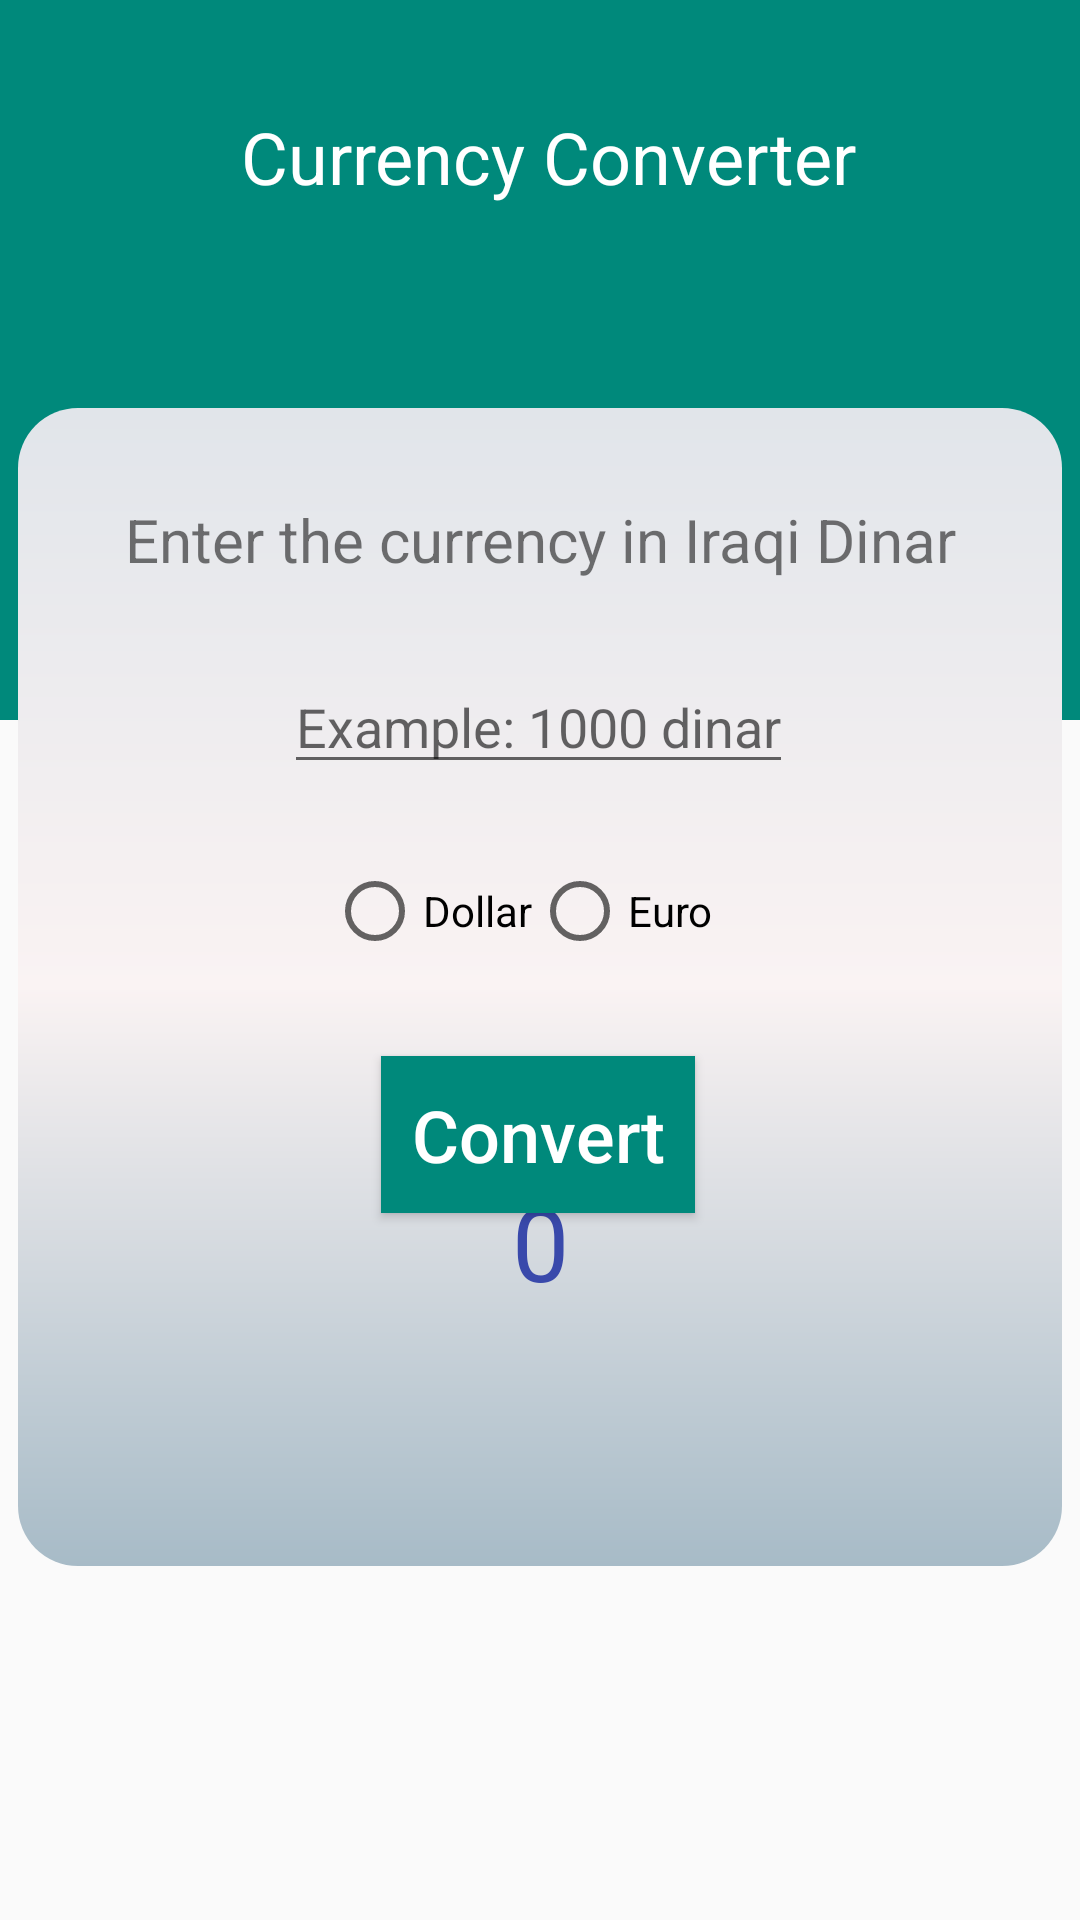

Layout XML and referenced resources for this Android screen:
<!-- AndroidManifest.xml: application theme Theme.UnitConverte -->
<!-- res/layout/activity_convert_currency.xml -->
<?xml version="1.0" encoding="utf-8"?>
<androidx.constraintlayout.widget.ConstraintLayout xmlns:android="http://schemas.android.com/apk/res/android"
    xmlns:app="http://schemas.android.com/apk/res-auto"
    xmlns:tools="http://schemas.android.com/tools"
    android:layout_width="match_parent"
    android:layout_height="match_parent"
    tools:context=".ActivityConvertCurrency">
    <androidx.constraintlayout.widget.ConstraintLayout
        android:layout_width="match_parent"
        android:layout_height="match_parent">

        <ImageView
            android:id="@+id/imageView"
            android:layout_width="415dp"
            android:layout_height="240dp"
            app:layout_constraintEnd_toEndOf="parent"
            app:layout_constraintHorizontal_bias="0.0"
            app:layout_constraintStart_toStartOf="parent"
            app:layout_constraintTop_toTopOf="parent"
            app:srcCompat="@drawable/main_background" />

        <TextView
            android:id="@+id/textView1"
            android:layout_width="wrap_content"
            android:layout_height="wrap_content"
            android:layout_marginTop="36dp"
            android:text=" Currency Converter"
            android:textColor="#FFFFFF"
            android:textSize="24sp"
            app:layout_constraintEnd_toEndOf="parent"
            app:layout_constraintHorizontal_bias="0.498"
            app:layout_constraintStart_toStartOf="parent"
            app:layout_constraintTop_toTopOf="parent" />

        <ImageView
            android:id="@+id/button"
            android:layout_width="348dp"
            android:layout_height="386dp"
            android:layout_marginTop="136dp"
            android:background="@drawable/corner"
            android:paddingStart="10dp"
            app:layout_constraintEnd_toEndOf="parent"
            app:layout_constraintHorizontal_bias="0.492"
            app:layout_constraintStart_toStartOf="parent"
            app:layout_constraintTop_toTopOf="@+id/imageView">

        </ImageView>

        <TextView
            android:id="@+id/textView"
            android:layout_width="283dp"
            android:layout_height="64dp"
            android:layout_marginTop="148dp"
            android:gravity="center"
            android:text="Enter the currency in Iraqi Dinar"
            android:textSize="20sp"
            app:layout_constraintEnd_toEndOf="parent"
            app:layout_constraintStart_toStartOf="parent"
            app:layout_constraintTop_toTopOf="parent" />

        <EditText
            android:id="@+id/text_Convert_Calendar"
            android:layout_width="wrap_content"
            android:layout_height="wrap_content"
            android:layout_marginTop="220dp"
            android:inputType="number"
            android:hint="@string/example_1000_dinar"
            app:layout_constraintEnd_toEndOf="parent"
            app:layout_constraintHorizontal_bias="0.497"
            app:layout_constraintStart_toStartOf="parent"
            app:layout_constraintTop_toTopOf="@+id/imageView" />

        <Button
            android:id="@+id/button_Convert_Calendar"
            android:layout_width="wrap_content"
            android:layout_height="wrap_content"
            android:layout_marginTop="352dp"
            android:background="@drawable/main_background"
            android:padding="10dp"
            android:text="Convert"
            android:textAllCaps="false"
            android:textColor="@color/white"
            android:textSize="24sp"
            app:layout_constraintEnd_toEndOf="parent"
            app:layout_constraintHorizontal_bias="0.498"
            app:layout_constraintStart_toStartOf="parent"
            app:layout_constraintTop_toTopOf="parent" />

        <TextView
            android:id="@+id/text_Calendar_Result"
            android:layout_width="153dp"
            android:layout_height="78dp"
            android:gravity="center"
            android:text="0"
            android:textColor="#3949AB"
            android:textSize="34sp"
            android:singleLine="true"
            app:layout_constraintBottom_toBottomOf="parent"
            app:layout_constraintEnd_toEndOf="parent"
            app:layout_constraintStart_toStartOf="parent"
            app:layout_constraintTop_toTopOf="parent"
            app:layout_constraintVertical_bias="0.667" />

        <RadioGroup
            android:layout_width="142dp"
            android:layout_height="311dp"
            android:layout_marginTop="4dp"
            android:orientation="horizontal"
            app:layout_constraintEnd_toEndOf="parent"
            app:layout_constraintStart_toStartOf="parent"
            app:layout_constraintTop_toTopOf="parent">


            <RadioButton
                android:id="@+id/Radio_Dollar"
                android:layout_width="wrap_content"
                android:layout_height="wrap_content"
                android:layout_marginTop="288dp"
                android:text="Dollar"

                app:layout_constraintEnd_toEndOf="parent"
                app:layout_constraintHorizontal_bias="0.292"
                app:layout_constraintStart_toStartOf="parent"
                app:layout_constraintTop_toTopOf="parent" />

            <RadioButton
                android:id="@+id/radio_Euro"
                android:layout_width="wrap_content"
                android:layout_height="wrap_content"
                android:layout_marginTop="288dp"
                android:text="Euro"
                app:layout_constraintEnd_toEndOf="parent"
                app:layout_constraintHorizontal_bias="0.711"
                app:layout_constraintStart_toStartOf="parent"
                app:layout_constraintTop_toTopOf="parent" />
        </RadioGroup>
    </androidx.constraintlayout.widget.ConstraintLayout>
</androidx.constraintlayout.widget.ConstraintLayout>
<!-- resources referenced by this layout -->
<resources>
  <!-- drawable corner (drawable) -->
  <?xml version="1.0" encoding="utf-8"?>
  <shape xmlns:android="http://schemas.android.com/apk/res/android" android:shape="rectangle">
  <gradient android:startColor="#e1e5ea"  android:centerColor="#faf3f3" android:endColor="#a7bbc7" android:angle="270"/>
      <corners android:radius="20dp"/>
  </shape>
  <!-- drawable main_background (drawable) -->
  <?xml version="1.0" encoding="utf-8"?>
  <shape xmlns:android="http://schemas.android.com/apk/res/android"
      android:shape="rectangle">
     <solid android:color="#00897B"/>
  
  
  </shape>
  <string name="example_1000_dinar">Example: 1000 dinar</string>
  <style name="Theme.UnitConverte" parent="Theme.Design.Light.NoActionBar">
          
          <item name="colorPrimary">@color/teal_700</item>
          <item name="colorPrimaryVariant">@color/teal_700</item>
          <item name="colorOnPrimary">@color/white</item>
          
          <item name="colorSecondary">@color/teal_200</item>
          <item name="colorSecondaryVariant">@color/teal_700</item>
          <item name="colorOnSecondary">@color/black</item>
          
          <item name="android:statusBarColor" tools:targetApi="l">?attr/colorPrimaryVariant</item>
          
      </style>
  <!-- not gathered from this repository: default colours our renderer supplied (Android Studio template values) -->
  <color name="teal_200">#FF03DAC5</color>
  <color name="teal_700">#FF018786</color>
  <color name="black">#FF000000</color>
  <color name="white">#FFFFFFFF</color>
</resources>
